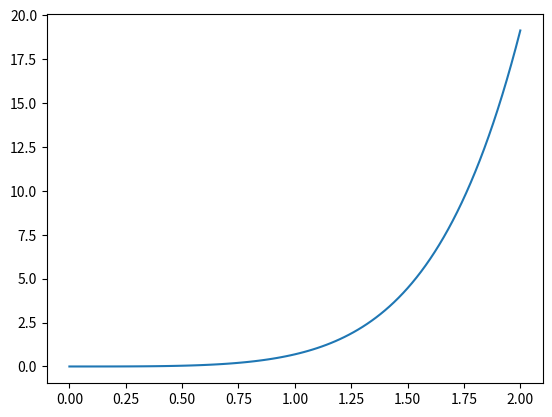

The matplotlib source for this figure:
import matplotlib.pyplot as plt
import numpy as np


def Fourth(N,a,b,initial):
    y = [0]
    step  = abs(b-a)/N
    for i in range(N):
        t   = a+step*i
        c1 = step* generation(t  ,initial)
        c2 = step* generation(t+step/2 ,initial + c1/2)
        c3 = step* generation(t+step/2,initial + c2/2)
        c4 = step* generation(t+step,initial + c3)
        
        sum_c = np.add(np.add(c1,2*c2),np.add(c3*2,c4))/6
        
        initial = np.add(initial,sum_c)
        y.append(initial[0])
    return y,step

def generation(t,arr):
    fff = (np.exp(2*t)*np.sin(t) + 2*arr[1]-2*arr[0])
    return np.array([arr[1],fff])

def main():
    N = 100
    a = 0
    b = 2
    initial = [0,0]
    y,h = Fourth(N,a,b,initial)
    plt.plot(np.linspace(a,b,N+1),y)
    plt.show()
    print(y[-1])
main()
